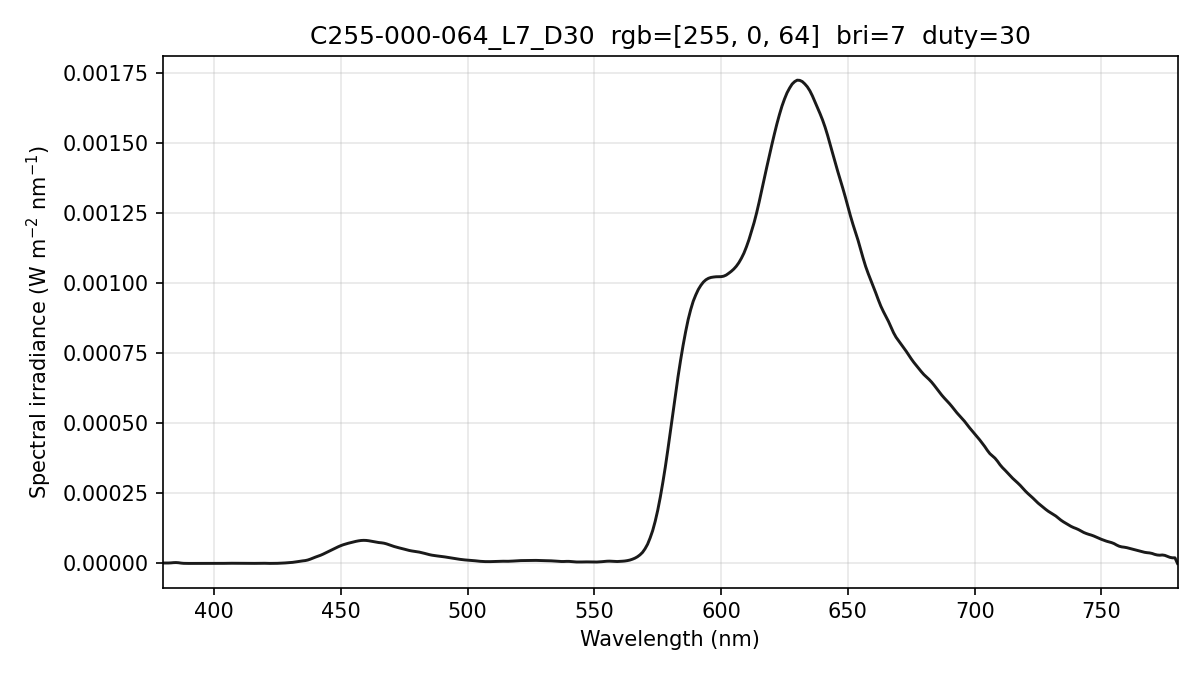

Values plotted in this chart, from the file beside it:
wavelength_nm, spectral_irradiance_W_m2_nm, spectral_irradiance_std_W_m2_nm, spectral_irradiance_uW_cm2_nm, photon_irradiance_photons_m2_s_nm
380, 1.50233792e-06, 9.50199170e-07, 1.50233792e-04, 2.87391879e+12
381, 1.50233792e-06, 9.50199170e-07, 1.50233792e-04, 2.88148174e+12
382, 1.50233792e-06, 9.50199170e-07, 1.50233792e-04, 2.88904468e+12
383, 1.92802405e-06, 1.17320903e-06, 1.92802405e-04, 3.71735886e+12
384, 2.75604214e-06, 1.77780916e-06, 2.75604214e-04, 5.32770715e+12
385, 3.07306958e-06, 2.10682783e-06, 3.07306958e-04, 5.95602333e+12
386, 2.45341984e-06, 1.73294153e-06, 2.45341984e-04, 4.76740937e+12
387, 1.12462260e-06, 7.94362676e-07, 1.12462260e-04, 2.19099325e+12
388, 3.06815918e-07, 2.16715464e-07, 3.06815918e-05, 5.99284273e+11
389, 0.00000000e+00, 0.00000000e+00, 0.00000000e+00, 0.00000000e+00
390, 0.00000000e+00, 0.00000000e+00, 0.00000000e+00, 0.00000000e+00
391, 0.00000000e+00, 0.00000000e+00, 0.00000000e+00, 0.00000000e+00
392, 0.00000000e+00, 0.00000000e+00, 0.00000000e+00, 0.00000000e+00
393, 0.00000000e+00, 0.00000000e+00, 0.00000000e+00, 0.00000000e+00
394, 0.00000000e+00, 0.00000000e+00, 0.00000000e+00, 0.00000000e+00
395, 0.00000000e+00, 0.00000000e+00, 0.00000000e+00, 0.00000000e+00
396, 0.00000000e+00, 0.00000000e+00, 0.00000000e+00, 0.00000000e+00
397, 0.00000000e+00, 0.00000000e+00, 0.00000000e+00, 0.00000000e+00
398, 0.00000000e+00, 0.00000000e+00, 0.00000000e+00, 0.00000000e+00
399, 0.00000000e+00, 0.00000000e+00, 0.00000000e+00, 0.00000000e+00
400, 0.00000000e+00, 0.00000000e+00, 0.00000000e+00, 0.00000000e+00
401, 0.00000000e+00, 0.00000000e+00, 0.00000000e+00, 0.00000000e+00
402, 0.00000000e+00, 0.00000000e+00, 0.00000000e+00, 0.00000000e+00
403, 6.86495720e-08, 1.18904547e-07, 6.86495720e-06, 1.39272749e+11
404, 2.31645904e-07, 4.01222476e-07, 2.31645904e-05, 4.71117524e+11
405, 4.72147718e-07, 8.00745247e-07, 4.72147718e-05, 9.62622893e+11
406, 6.02722635e-07, 8.77673567e-07, 6.02722635e-05, 1.23187546e+12
407, 5.97673567e-07, 6.30631380e-07, 5.97673567e-05, 1.22456467e+12
408, 5.06905414e-07, 4.40699100e-07, 5.06905414e-05, 1.04114295e+12
409, 4.79861039e-07, 4.33002872e-07, 4.79861039e-05, 9.88011650e+11
410, 5.16540482e-07, 3.19853504e-07, 5.16540482e-05, 1.06613325e+12
411, 5.38033385e-07, 3.17255613e-07, 5.38033385e-05, 1.11320286e+12
412, 5.09557765e-07, 3.05689478e-07, 5.09557765e-05, 1.05685135e+12
413, 4.24488251e-07, 2.85340899e-07, 4.24488251e-05, 8.82549339e+11
414, 3.14614533e-07, 3.01105874e-07, 3.14614533e-05, 6.55695780e+11
415, 1.84058464e-07, 2.17963175e-07, 1.84058464e-05, 3.84527282e+11
416, 1.65732835e-07, 1.45336856e-07, 1.65732835e-05, 3.47076458e+11
417, 3.21061554e-07, 3.01020117e-07, 3.21061554e-05, 6.73980957e+11
418, 6.15323310e-07, 5.89342315e-07, 6.15323310e-05, 1.29480068e+12
419, 7.05849088e-07, 6.76045800e-07, 7.05849088e-05, 1.48884384e+12
420, 5.45271942e-07, 5.22248742e-07, 5.45271942e-05, 1.15288426e+12
421, 2.44370394e-07, 2.17678171e-07, 2.44370394e-05, 5.17909590e+11
422, 8.08810195e-08, 2.36413091e-08, 8.08810195e-06, 1.71823411e+11
423, 5.48038417e-08, 9.49230382e-08, 5.48038417e-06, 1.16701016e+11
424, 1.72807311e-07, 1.33776561e-07, 1.72807311e-05, 3.68851231e+11
425, 3.75838165e-07, 1.55242914e-07, 3.75838165e-05, 8.04105581e+11
426, 7.05375685e-07, 2.18360954e-07, 7.05375685e-05, 1.51270190e+12
427, 1.14180836e-06, 4.06100759e-07, 1.14180836e-04, 2.45439446e+12
428, 1.68283445e-06, 7.15562069e-07, 1.68283445e-04, 3.62583828e+12
429, 2.32045810e-06, 7.07845441e-07, 2.32045810e-04, 5.01134487e+12
430, 2.99869237e-06, 2.57865130e-07, 2.99869237e-04, 6.49117979e+12
431, 3.80066891e-06, 7.12556263e-07, 3.80066891e-04, 8.24632744e+12
432, 4.93352534e-06, 1.41459479e-06, 4.93352534e-04, 1.07291268e+13
433, 6.39013496e-06, 1.95689830e-06, 6.39013496e-04, 1.39290403e+13
434, 7.89186172e-06, 2.12347739e-06, 7.89186172e-04, 1.72421915e+13
435, 9.11161133e-06, 1.80234467e-06, 9.11161133e-04, 1.99529774e+13
436, 1.01924986e-05, 1.12534261e-06, 1.01924986e-03, 2.23712585e+13
437, 1.22369776e-05, 8.45933174e-07, 1.22369776e-03, 2.69202365e+13
438, 1.53315235e-05, 8.68666660e-07, 1.53315235e-03, 3.38051363e+13
439, 1.91205895e-05, 5.57726293e-07, 1.91205895e-03, 4.22560663e+13
... 341 more rows
